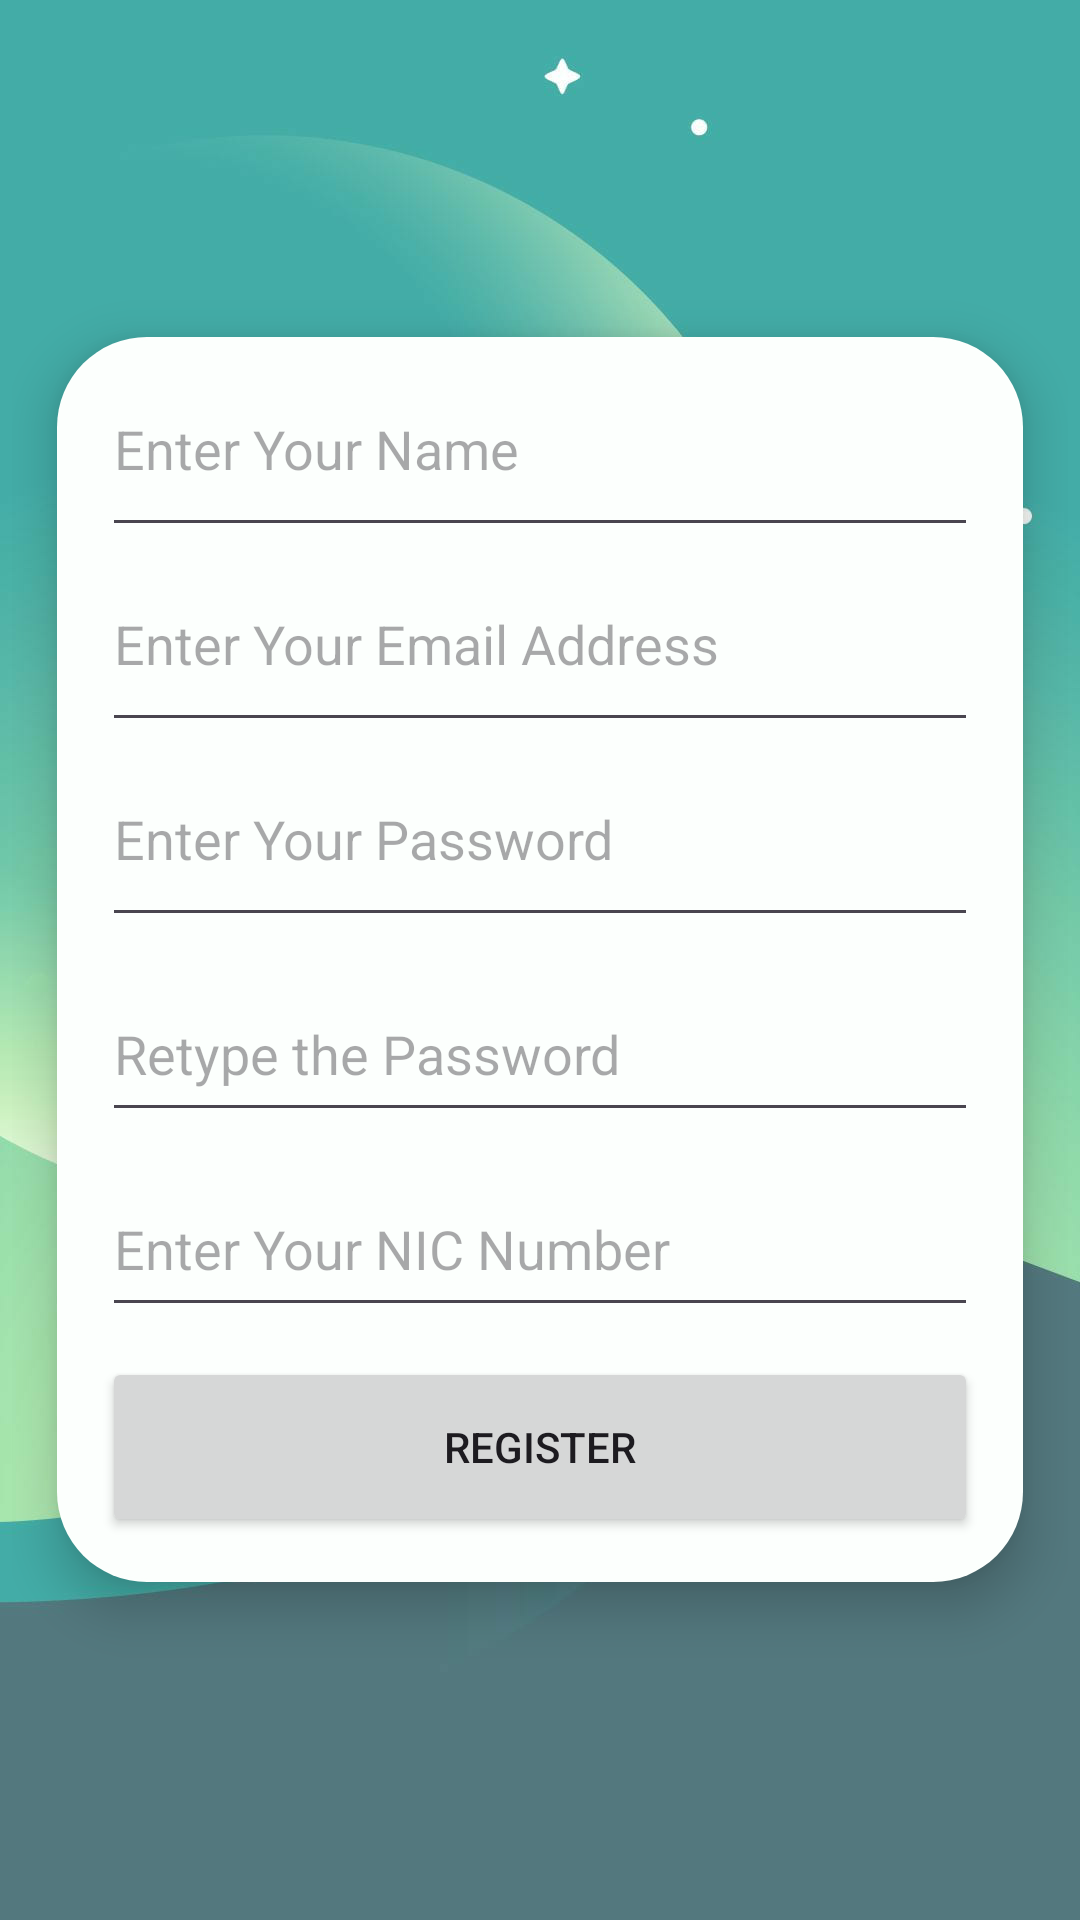

Write the Android layout XML for this screen, with the resource values it uses.
<!-- AndroidManifest.xml: application theme Theme.HikeG -->
<!-- res/layout/activity_register.xml -->
<?xml version="1.0" encoding="utf-8"?>
<LinearLayout xmlns:android="http://schemas.android.com/apk/res/android"
    android:layout_width="match_parent"
    android:layout_height="match_parent"
    android:orientation="vertical"
    android:elevation="4dp"
    android:gravity="center"
    android:padding="4dp"
    android:background="@drawable/back2">


        <LinearLayout
            android:layout_width="match_parent"
            android:layout_height="wrap_content"
            android:layout_margin="15dp"
            android:background="@drawable/embosedbackground"
            android:backgroundTint="#FCFFFD"
            android:elevation="10dp"
            android:orientation="vertical"
            android:padding="10dp"
            >

        <EditText
            android:id="@+id/editTextTextRegisterName"
            android:layout_width="match_parent"
            android:layout_height="55dp"
            android:layout_gravity="center"
            android:layout_margin="5dp"
            android:autofillHints="@string/entername"
            android:ems="10"
            android:gravity="left"
            android:hint="@string/entername"
            android:inputType="textEmailAddress" />

        <EditText
            android:id="@+id/editTextTextRegisterEmailAddress"
            android:layout_width="match_parent"
            android:layout_height="55dp"
            android:layout_gravity="center"
            android:layout_margin="5dp"
            android:autofillHints="@string/hintemail"
            android:ems="10"
            android:gravity="left"
            android:hint="@string/hintemail"
            android:inputType="textEmailAddress" />

        <EditText
            android:id="@+id/editTextTextRegisterPassword"
            android:layout_width="match_parent"
            android:layout_height="55dp"
            android:layout_gravity="center"
            android:layout_margin="5dp"
            android:autofillHints="@string/hintpassword"
            android:ems="10"
            android:gravity="left"
            android:hint="@string/hintpassword"
            android:inputType="textPassword" />

        <EditText
            android:id="@+id/editTextTextRegisterPasswordConfirm"
            android:layout_width="match_parent"
            android:layout_height="55dp"
            android:layout_gravity="center"
            android:layout_margin="5dp"
            android:autofillHints="@string/retypepass"
            android:ems="10"
            android:hint="@string/retypepass"
            android:inputType="textPassword" />

        <EditText
            android:id="@+id/editTextTextRegisterIDNumber"
            android:layout_width="match_parent"
            android:layout_height="55dp"
            android:layout_gravity="center"
            android:layout_margin="5dp"
            android:autofillHints="@string/enterId"
            android:ems="10"
            android:hint="@string/enterId"
            android:inputType="text" />



        <Button
            android:id="@+id/userRegBtn"
            android:layout_width="match_parent"
            android:layout_height="60dp"
            android:layout_gravity="center"
            android:layout_margin="5dp"
            android:gravity="center"
            android:text="@string/regBtn" />

        </LinearLayout>

</LinearLayout>
<!-- resources referenced by this layout -->
<resources>
  <!-- drawable back2: png bitmap (drawable, 262261 bytes) -->
  <!-- drawable embosedbackground (drawable) -->
  <?xml version="1.0" encoding="utf-8"?>
  <layer-list xmlns:android="http://schemas.android.com/apk/res/android">
      
      <item>
          <shape android:shape="rectangle">
              <solid android:color="#A0A0A0" /> 
              <corners android:radius="30dp" /> 
          </shape>
      </item>
      
      <item android:left="1dp" android:right="1dp" android:top="1dp" android:bottom="1dp">
          <shape android:shape="rectangle">
              <solid android:color="#FFFFFF" /> 
              <corners android:radius="30dp" /> 
          </shape>
      </item>
  </layer-list>
  <string name="enterId">Enter Your NIC Number</string>
  <string name="entername">Enter Your Name</string>
  <string name="hintemail">Enter Your Email Address</string>
  <string name="hintpassword">Enter Your Password</string>
  <string name="regBtn">Register</string>
  <string name="retypepass">Retype the Password</string>
  <style name="Theme.HikeG" parent="Base.Theme.HikeG" />
  <style name="Base.Theme.HikeG" parent="Theme.Material3.DayNight.NoActionBar">
  
          <item name="colorOnPrimary">@color/white</item> 
          <item name="colorSurface">@color/brown</item> 
          <item name="colorOnSurface">@color/white</item> 
          <item name="colorAccent">@color/black</item> 
  
      </style>
  <color name="white">#FFFFFFFF</color>
  <color name="brown">#795548</color>
  <color name="black">#FF000000</color>
</resources>
